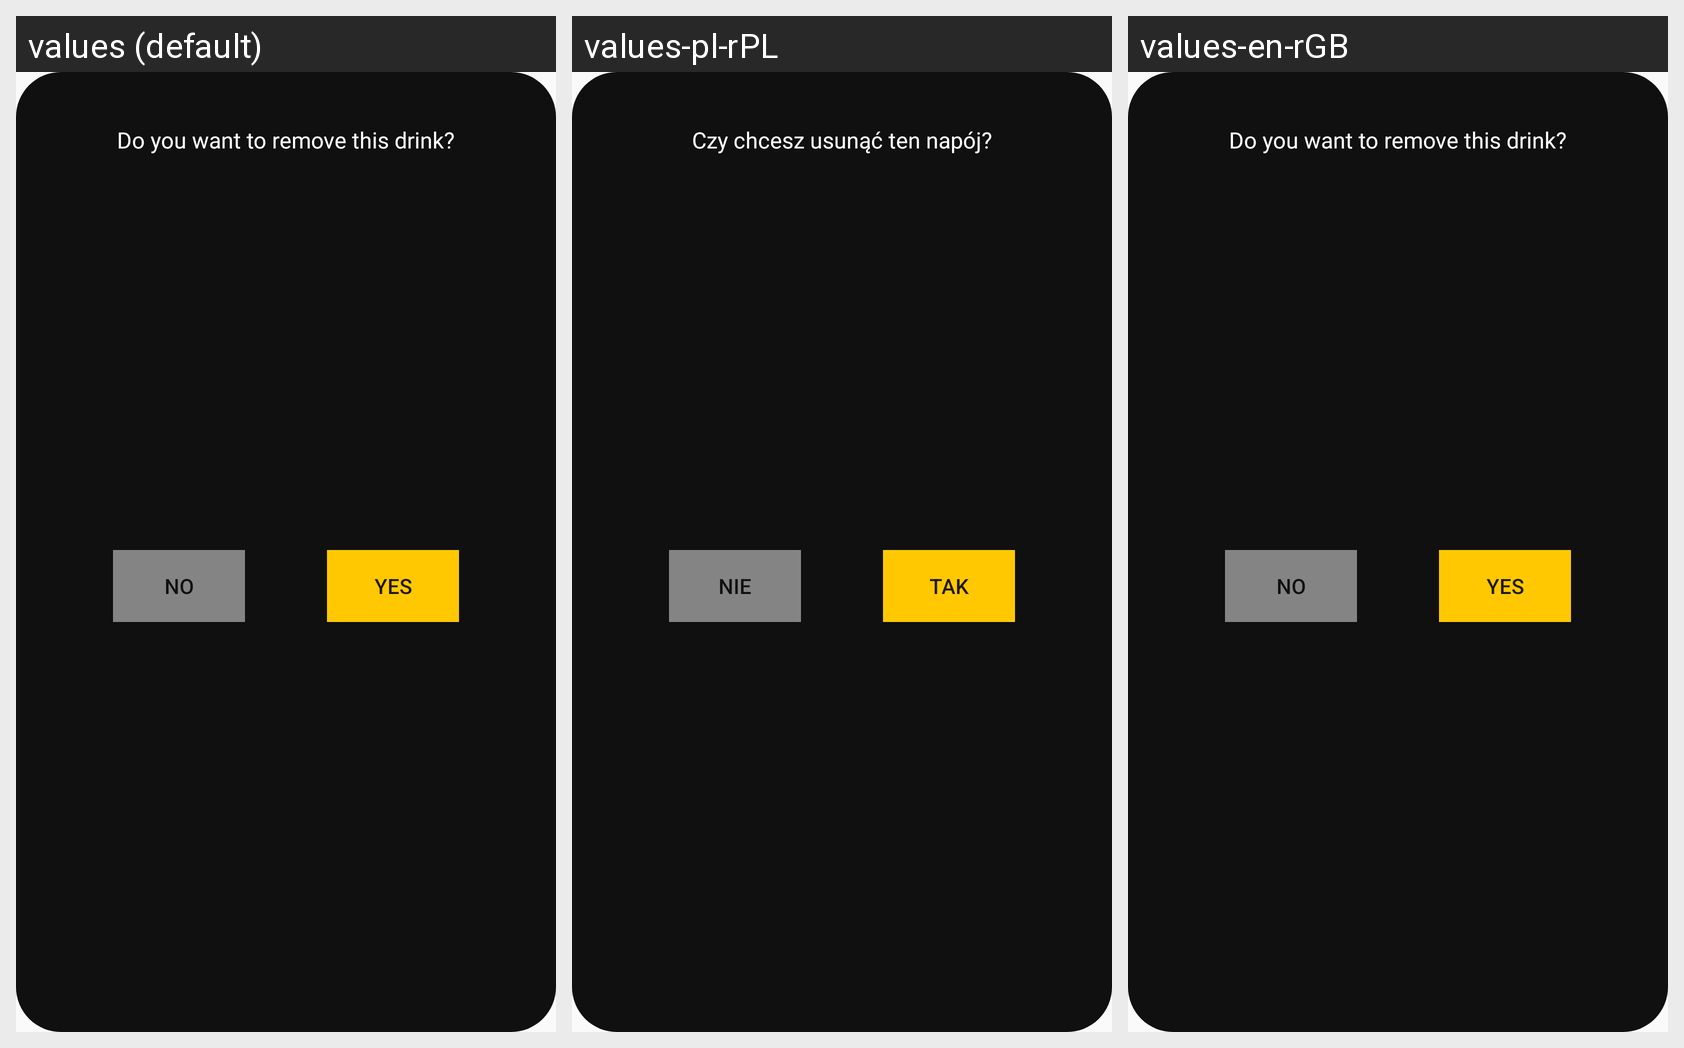

The same Android screen rendered under several of its app's locales, left to right. List the strings drawn on it with the default value and each locale's translation.
Android screen res/layout/popup_delete.xml rendered under 3 locales, left to right: values (default), values-pl-rPL, values-en-rGB. Device: Nexus 5 (rendered at 1080×1920; each locale shown at half size, 540×960, under a caption strip naming it); theme AppTheme.
Strings drawn on this screen, with the default value and each locale's value (text and hints the layout hard-codes, and strings that could not be matched under every locale, appear in the picture but are not listed):

l_delete_row
  values: Do you want to remove this drink?
  values-pl-rPL: Czy chcesz usunąć ten napój?
  values-en-rGB: Do you want to remove this drink?

g_no
  values: No
  values-pl-rPL: Nie
  values-en-rGB: No

g_yes
  values: Yes
  values-pl-rPL: Tak
  values-en-rGB: Yes
